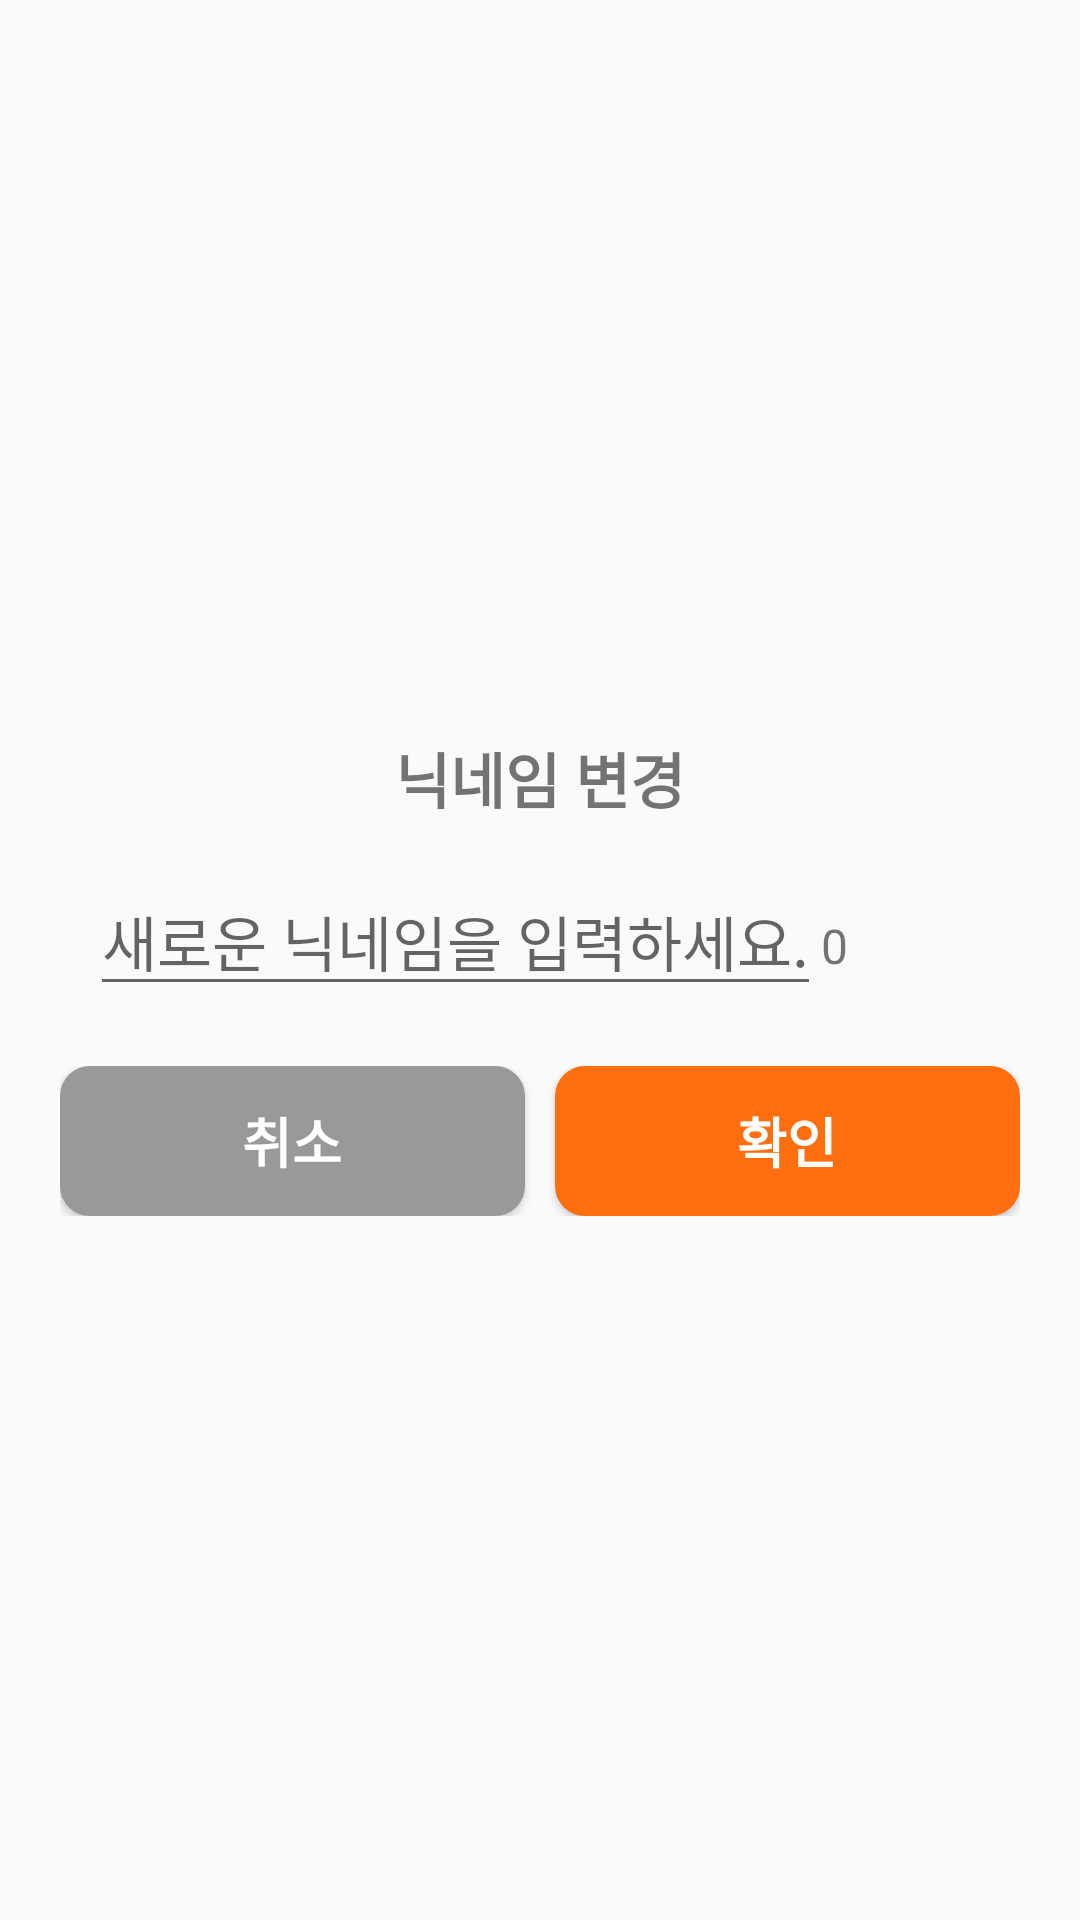

Reconstruct the res/layout file that produces this screen, plus the resources it refers to.
<!-- AndroidManifest.xml: application theme Theme.BODA -->
<!-- res/layout/popup_change_nickname.xml -->
<?xml version="1.0" encoding="utf-8"?>
<LinearLayout xmlns:android="http://schemas.android.com/apk/res/android"
    xmlns:tools="http://schemas.android.com/tools"
    android:layout_width="1050px"
    android:layout_height="650px"
    android:background="@drawable/popup_round"
    android:gravity="center"
    android:orientation="vertical"
    android:padding="60px">

    <TextView
        android:layout_width="match_parent"
        android:layout_height="wrap_content"
        android:layout_marginTop="30px"
        android:gravity="center"
        android:text="닉네임 변경"
        android:textSize="20sp"
        android:textStyle="bold" />

    <LinearLayout
        android:layout_width="match_parent"
        android:layout_height="wrap_content"
        android:layout_marginStart="30px"
        android:layout_marginTop="45px"
        android:layout_marginEnd="30px"
        android:orientation="horizontal">

        <EditText
            android:id="@+id/editTextNewNickname"
            android:layout_width="wrap_content"
            android:layout_height="wrap_content"
            android:hint="새로운 닉네임을 입력하세요."
            android:maxLength="15"
            android:textSize="20sp" />

        <TextView
            android:id="@+id/textViewCharCount"
            android:layout_width="wrap_content"
            android:layout_height="wrap_content"
            android:text="0"
            android:textSize="16sp" />

    </LinearLayout>

    <LinearLayout
        android:layout_width="match_parent"
        android:layout_height="wrap_content"
        android:layout_marginTop="60px"
        android:orientation="horizontal">

        <Button
            android:id="@+id/buttonCancel"
            android:layout_width="450px"
            android:layout_height="150px"
            android:layout_marginEnd="30px"
            android:layout_weight="1"
            android:background="@drawable/popup_button1"
            android:text="취소"
            android:textColor="#FFFFFF"
            android:textSize="18sp"
            android:textStyle="bold" />

        <Button
            android:id="@+id/buttonConfirm"
            android:layout_width="450px"
            android:layout_height="150px"
            android:layout_weight="1"
            android:background="@drawable/popup_button2"
            android:text="확인"
            android:textColor="#FFFFFF"
            android:textSize="18sp"
            android:textStyle="bold" />

    </LinearLayout>

</LinearLayout>
<!-- resources referenced by this layout -->
<resources>
  <!-- drawable popup_button1 (drawable) -->
  <shape xmlns:android="http://schemas.android.com/apk/res/android">
      <solid android:color="#999999"/>
      <corners android:radius="10dp"/>
  </shape>
  <!-- drawable popup_button2 (drawable) -->
  <shape xmlns:android="http://schemas.android.com/apk/res/android">
      <solid android:color="#FF6F0F"/>
      <corners android:radius="10dp"/>
  </shape>
  <style name="Theme.BODA" parent="Base.Theme.BODA" />
  <style name="Base.Theme.BODA" parent="Theme.AppCompat.DayNight.NoActionBar">
          
          
      </style>
</resources>
